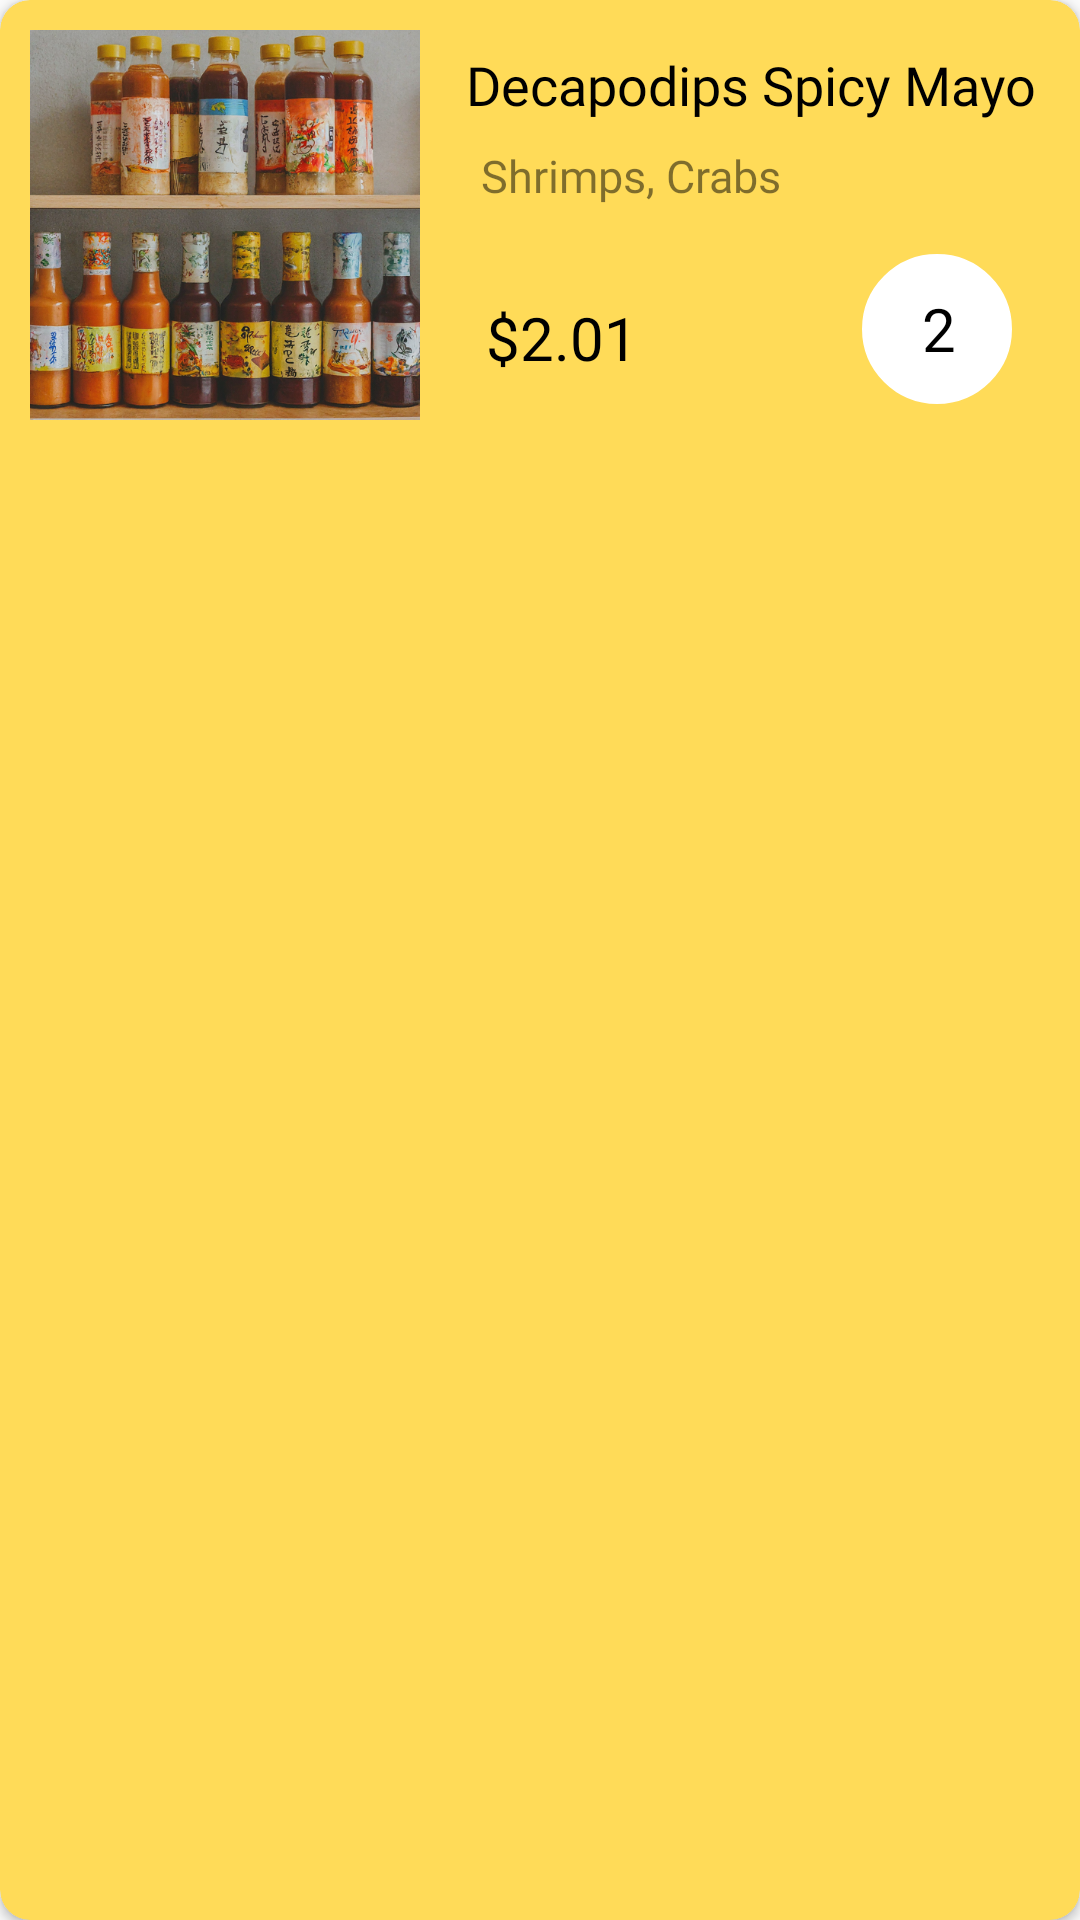

Write the Android layout XML for this screen, with the resource values it uses.
<!-- AndroidManifest.xml: application theme Theme.Decapodips -->
<!-- res/layout/each_checkout.xml -->
<?xml version="1.0" encoding="utf-8"?>
<androidx.cardview.widget.CardView xmlns:android="http://schemas.android.com/apk/res/android"
    xmlns:tools="http://schemas.android.com/tools"
    android:layout_width="match_parent"
    android:layout_height="wrap_content"
    xmlns:app="http://schemas.android.com/apk/res-auto"
    app:cardBackgroundColor="@color/yellow_mustard"
    android:layout_marginHorizontal="10dp"
    android:layout_marginVertical="12dp"
    app:cardCornerRadius="10dp">

    <androidx.constraintlayout.widget.ConstraintLayout
        android:layout_width="match_parent"
        android:layout_height="wrap_content">


        <ImageView
            android:id="@+id/imageView17"
            android:layout_width="150dp"
            android:layout_height="150dp"
            android:contentDescription="product1"
            android:padding="10dp"
            android:src="@drawable/sauce3"
            app:layout_constraintBottom_toBottomOf="parent"
            app:layout_constraintEnd_toEndOf="parent"
            app:layout_constraintHorizontal_bias="0.0"
            app:layout_constraintStart_toStartOf="parent"
            app:layout_constraintTop_toTopOf="parent"
            tools:ignore="HardcodedText" />

        <TextView
            android:id="@+id/checkoutDes"
            android:layout_width="wrap_content"
            android:layout_height="wrap_content"
            android:layout_marginTop="8dp"
            android:fontFamily="@font/fredoka_one"
            android:text="Shrimps, Crabs"
            android:textColor="#80000000"
            android:textSize="15sp"
            app:layout_constraintEnd_toEndOf="parent"
            app:layout_constraintHorizontal_bias="0.095"
            app:layout_constraintStart_toEndOf="@+id/imageView17"
            app:layout_constraintTop_toBottomOf="@+id/checkoutTitle"
            tools:ignore="HardcodedText" />

        <TextView
            android:id="@+id/checkoutTitle"
            android:layout_width="wrap_content"
            android:layout_height="wrap_content"
            android:layout_marginTop="16dp"
            android:fontFamily="@font/fredoka_one"
            android:text="Decapodips Spicy Mayo"
            android:textColor="@color/black"
            android:textSize="18sp"
            app:layout_constraintEnd_toEndOf="parent"
            app:layout_constraintHorizontal_bias="0.279"
            app:layout_constraintStart_toEndOf="@+id/imageView17"
            app:layout_constraintTop_toTopOf="parent"
            tools:ignore="HardcodedText" />

        <TextView
            android:id="@+id/checkoutPrice"
            android:layout_width="wrap_content"
            android:layout_height="wrap_content"
            android:layout_marginStart="12dp"
            android:fontFamily="@font/fredoka_one"
            android:text="$2.01"
            android:textColor="@color/black"
            android:textSize="20sp"
            app:layout_constraintBottom_toBottomOf="parent"
            app:layout_constraintStart_toEndOf="@+id/imageView17"
            app:layout_constraintTop_toBottomOf="@+id/checkoutDes"
            app:layout_constraintVertical_bias="0.557"
            tools:ignore="HardcodedText" />

        <TextView
            android:id="@+id/checkoutQuantity"
            android:layout_width="50dp"
            android:layout_height="50dp"
            android:background="@drawable/custom_edittext"
            android:fontFamily="@font/fredoka_one"
            android:gravity="center_vertical"
            android:text="2"
            android:textColor="@color/black"
            android:textSize="20sp"
            app:layout_constraintBottom_toBottomOf="parent"
            app:layout_constraintEnd_toEndOf="parent"
            app:layout_constraintHorizontal_bias="0.766"
            app:layout_constraintStart_toEndOf="@+id/checkoutPrice"
            app:layout_constraintTop_toBottomOf="@+id/checkoutTitle"
            app:layout_constraintVertical_bias="0.741"
            tools:ignore="HardcodedText" />

    </androidx.constraintlayout.widget.ConstraintLayout>
</androidx.cardview.widget.CardView>
<!-- resources referenced by this layout -->
<resources>
  <color name="black">#FF000000</color>
  <color name="yellow_mustard">#FFDB58</color>
  <!-- drawable custom_edittext (drawable) -->
  <?xml version="1.0" encoding="utf-8"?>
  <shape xmlns:android="http://schemas.android.com/apk/res/android"
      android:shape="rectangle">
  
      <solid
          android:color="@color/white"/>
      <stroke
          android:width="2dp"
          android:color="@color/white"/>
  
      <corners
          android:radius="30dp"/>
  
      <padding
          android:left="20dp" />
  
  </shape>
  <!-- drawable sauce3: png bitmap (drawable, 484578 bytes) -->
  <style name="Theme.Decapodips" parent="Base.Theme.Decapodips" />
  <color name="white">#FFFFFFFF</color>
  <style name="Base.Theme.Decapodips" parent="Theme.AppCompat.Light.NoActionBar">
          
          
      </style>
</resources>
